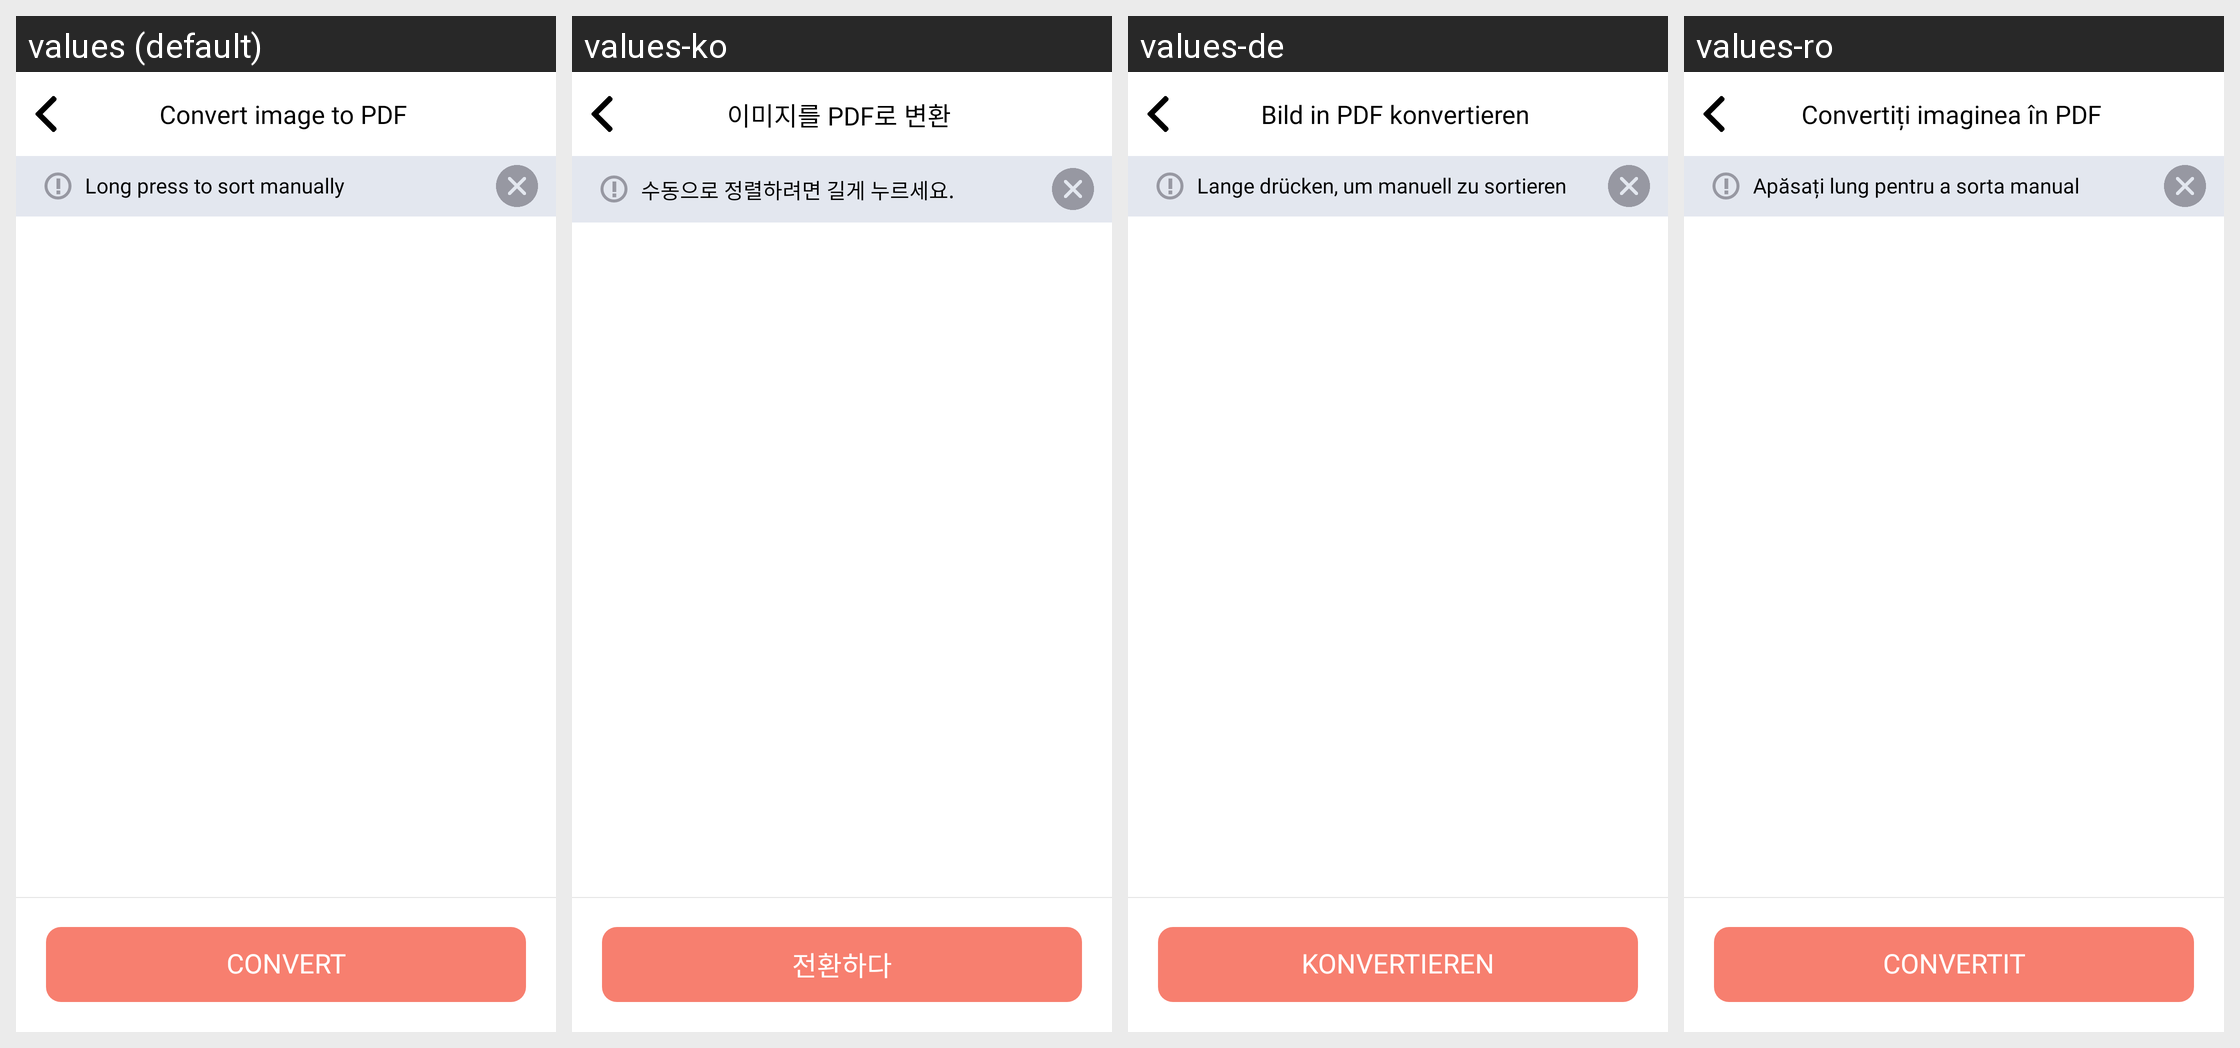

The Android screen above is rendered under several locales of the same app. Produce the string resources it draws, with the default and per-locale values.
Android screen res/layout/layout_sorter_media.xml rendered under 4 locales, left to right: values (default), values-ko, values-de, values-ro. Device: Nexus 5 (rendered at 1080×1920; each locale shown at half size, 540×960, under a caption strip naming it); theme AppTheme.
Other locales in the repository, not shown: values-ar, values-cs, values-es, values-hi, values-in, values-it, values-ja, values-pl, values-pt, values-ru, values-sv, values-th, values-vi.
Strings drawn on this screen, with the default value and each locale's value (text and hints the layout hard-codes, and strings that could not be matched under every locale, appear in the picture but are not listed):

toolbar_title_convert_image_to_pdf
  values: Convert image to PDF
  values-ko: 이미지를 PDF로 변환
  values-de: Bild in PDF konvertieren
  values-ro: Convertiți imaginea în PDF

hint_long_press_manual_sort
  values: Long press to sort manually
  values-ko: 수동으로 정렬하려면 길게 누르세요.
  values-de: Lange drücken, um manuell zu sortieren
  values-ro: Apăsați lung pentru a sorta manual

str_action_convert
  values: Convert
  values-ko: 전환하다
  values-de: Konvertieren
  values-ro: Convertit
